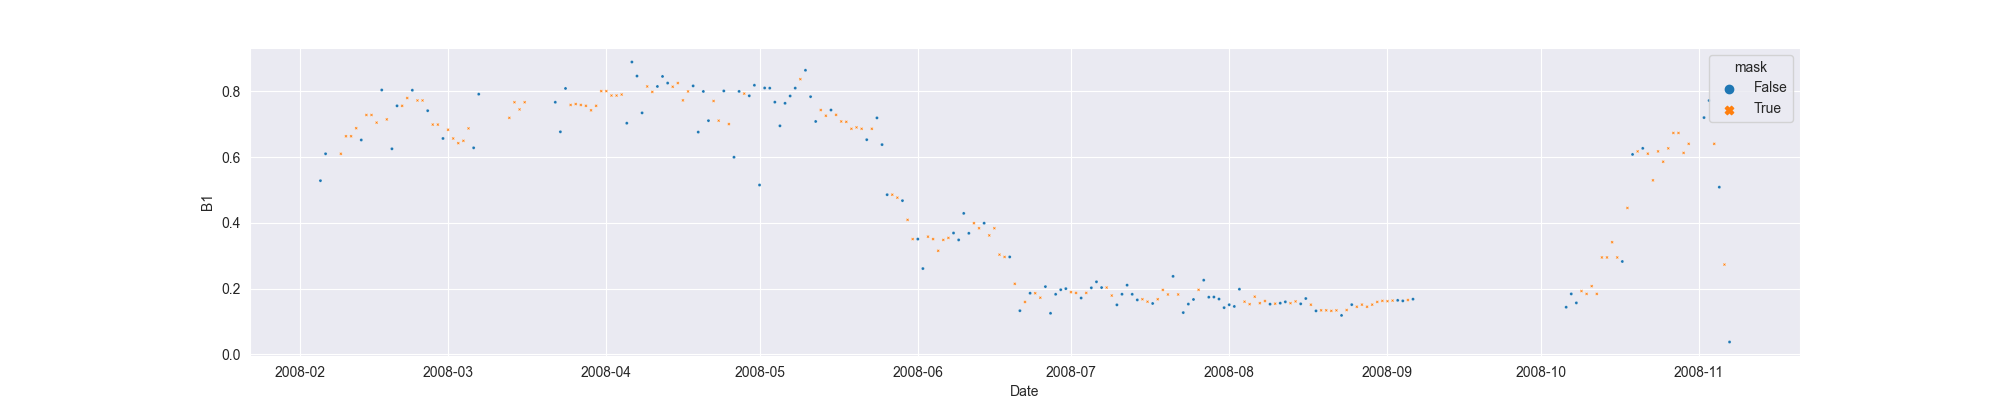

Source data for this figure (header and first rows):
system:time_start, B1, B1_interpolate
2008-02-05, 0.5281, 0.5281
2008-02-06, 0.6098, 0.6098
2008-02-07, , 
2008-02-08, , 
2008-02-09, , 0.6098
2008-02-10, , 0.6631
2008-02-11, , 0.6631
2008-02-12, , 0.6876
2008-02-13, 0.6518, 0.6518
2008-02-14, , 0.7278
2008-02-15, , 0.7278
2008-02-16, , 0.7046
2008-02-17, 0.8038, 0.8038
2008-02-18, , 0.7144
2008-02-19, 0.625, 0.625
2008-02-20, 0.7556, 0.7556
2008-02-21, , 0.7556
2008-02-22, , 0.7794
2008-02-23, 0.8032, 0.8032
2008-02-24, , 0.772
2008-02-25, , 0.772
2008-02-26, 0.7409, 0.7409
2008-02-27, , 0.6986
2008-02-28, , 0.6986
2008-02-29, 0.6564, 0.6564
2008-03-01, , 0.6829
2008-03-02, , 0.6564
2008-03-03, , 0.6421
2008-03-04, , 0.6493
2008-03-05, , 0.6871
2008-03-06, 0.6279, 0.6279
2008-03-07, 0.7911, 0.7911
2008-03-08, , 
2008-03-09, , 
2008-03-10, , 
2008-03-11, , 
2008-03-12, , 
2008-03-13, , 0.719
2008-03-14, , 0.7666
2008-03-15, , 0.7448
2008-03-16, , 0.7666
2008-03-17, , 
2008-03-18, , 
2008-03-19, , 
2008-03-20, , 
2008-03-21, , 
2008-03-22, 0.7666, 0.7666
2008-03-23, 0.6766, 0.6766
2008-03-24, 0.8085, 0.8085
2008-03-25, , 0.7583
2008-03-26, , 0.7611
2008-03-27, , 0.7583
2008-03-28, , 0.7557
2008-03-29, , 0.742
2008-03-30, , 0.7557
2008-03-31, , 0.8004
2008-04-01, , 0.8004
2008-04-02, , 0.787
2008-04-03, , 0.787
2008-04-04, , 0.79
... 217 more rows
